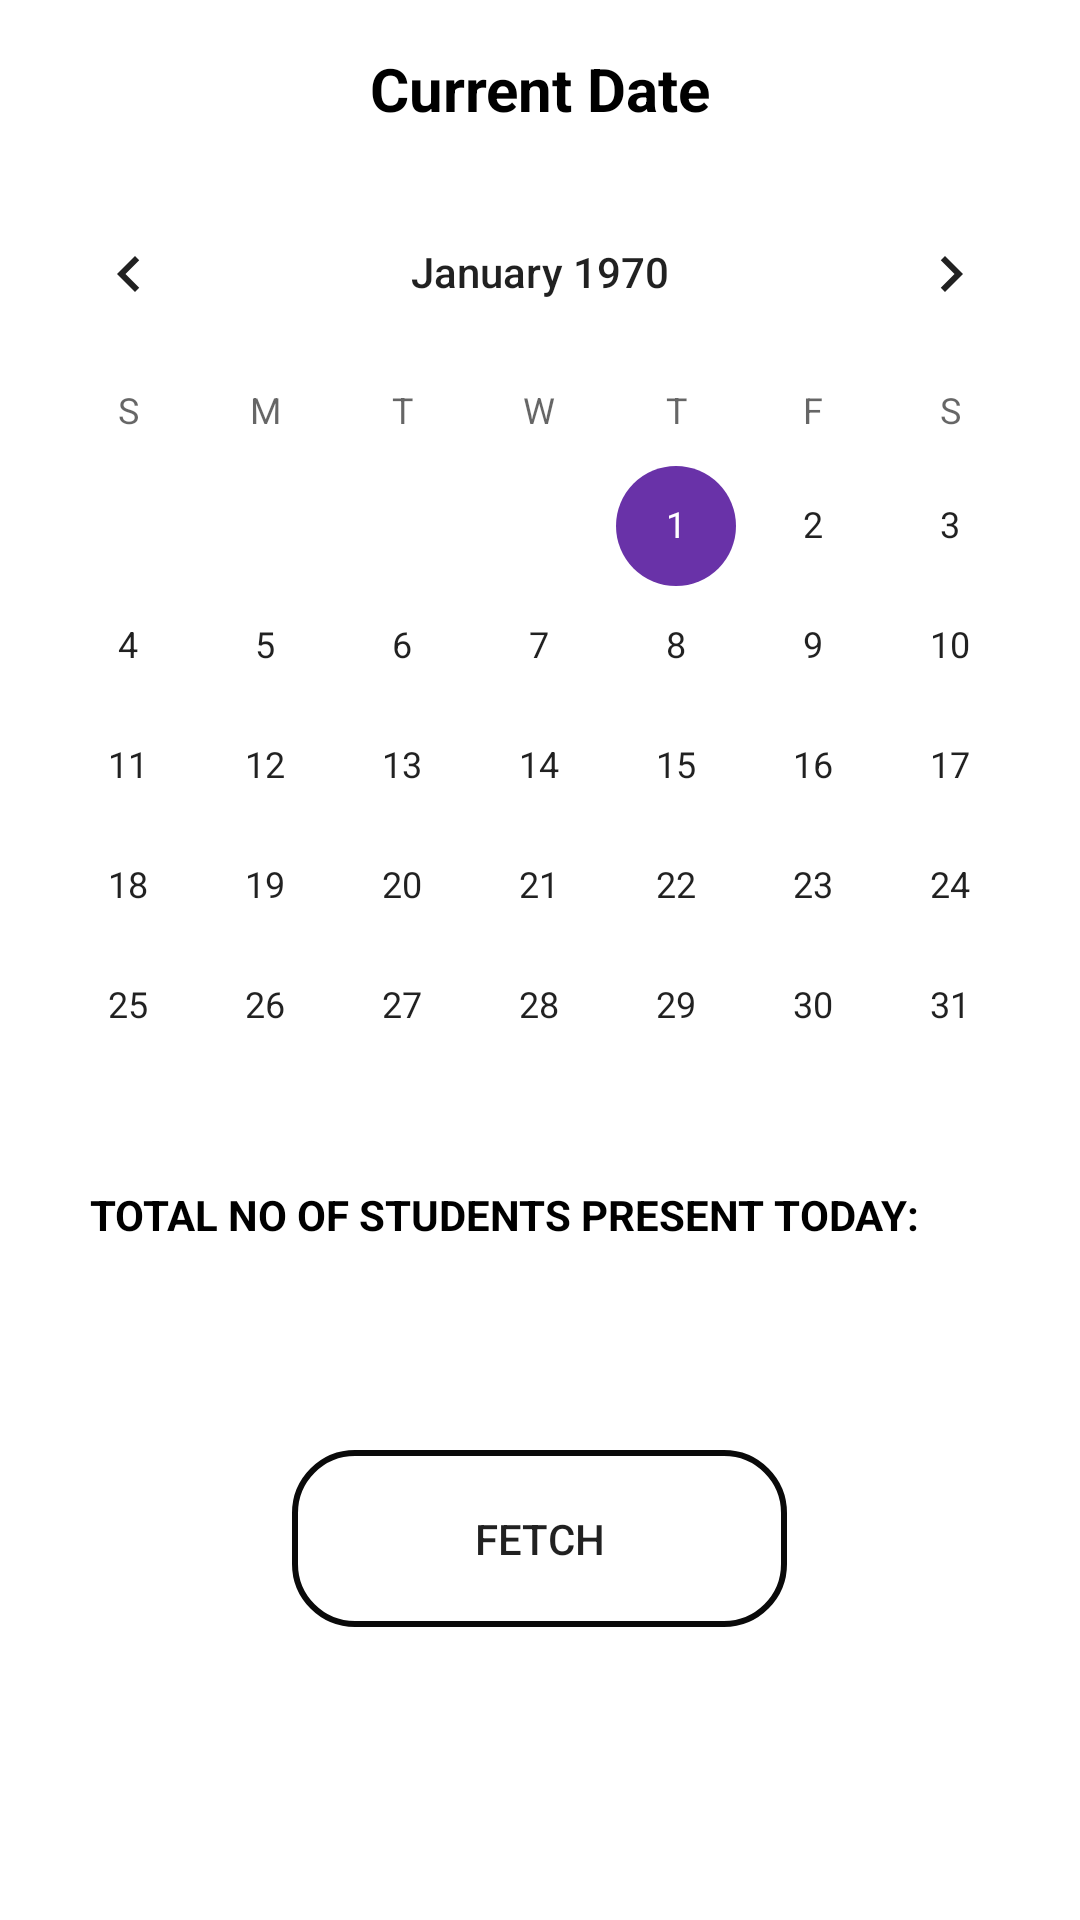

This screen was rendered from an Android layout file. Write that file and the resources it references.
<!-- AndroidManifest.xml: application theme Theme.SmartAttendance -->
<!-- res/layout/activity_stats.xml -->
<?xml version="1.0" encoding="utf-8"?>
<RelativeLayout
    xmlns:android="http://schemas.android.com/apk/res/android"
    xmlns:app="http://schemas.android.com/apk/res-auto"
    xmlns:tools="http://schemas.android.com/tools"
    android:layout_width="match_parent"
    android:layout_height="match_parent"
    tools:context=".StatsActivity">

    <TextView
        android:id="@+id/idTVDate"
        android:layout_width="match_parent"
        android:layout_height="wrap_content"
        android:layout_margin="8dp"
        android:gravity="center"
        android:padding="8dp"
        android:text="Current Date"
        android:textAlignment="center"
        android:textColor="@color/black"
        android:textSize="20sp"
        android:textStyle="bold" />

    <CalendarView
        android:id="@+id/calendarView"
        android:layout_width="match_parent"
        android:layout_height="wrap_content"
        android:layout_below="@+id/idTVDate"
        android:layout_marginTop="-2dp" />

    <TextView
        android:id="@+id/t1"
        android:layout_width="300dp"
        android:layout_below="@+id/calendarView"
        android:layout_height="wrap_content"
        android:text="total no of students present today:"
        android:textColor="@color/black"
        android:textSize="@dimen/activity_vertical_margin"
        app:layout_constraintBottom_toBottomOf="parent"
        app:layout_constraintLeft_toLeftOf="parent"
        android:textAllCaps="true"
        android:textStyle="bold"
        android:layout_centerHorizontal="true"
        app:layout_constraintRight_toRightOf="parent"
        app:layout_constraintTop_toTopOf="parent"
        app:layout_constraintVertical_bias="0.187" />

    <TextView
        android:id="@+id/prsnt"
        android:layout_width="298dp"
        android:layout_height="69dp"
        android:layout_below="@+id/t1"
        android:layout_centerHorizontal="true"
        android:text=""
        android:textAllCaps="true"
        android:textColor="@color/black"
        android:textSize="@dimen/activity_vertical_margin"
        android:textStyle="bold"
        app:layout_constraintBottom_toBottomOf="parent"
        app:layout_constraintHorizontal_bias="0.504"
        app:layout_constraintLeft_toLeftOf="parent"
        app:layout_constraintRight_toRightOf="parent"
        app:layout_constraintTop_toTopOf="parent"
        app:layout_constraintVertical_bias="0.289" />
    <Button
        android:id="@+id/btn2"
        android:layout_below="@+id/prsnt"
        android:layout_centerHorizontal="true"
        android:layout_width="165dp"
        android:layout_height="59dp"
        android:background="@drawable/searchview_background"
        android:text='FETCH'
        app:layout_constraintBottom_toBottomOf="parent"
        app:layout_constraintLeft_toLeftOf="parent"
        app:layout_constraintRight_toRightOf="parent"
        app:layout_constraintTop_toTopOf="parent"
        app:layout_constraintVertical_bias="0.941" />
</RelativeLayout>
<!-- resources referenced by this layout -->
<resources>
  <color name="black">#FF000000</color>
  <!-- drawable searchview_background (drawable) -->
  <?xml version="1.0" encoding="utf-8"?>
  <shape xmlns:android="http://schemas.android.com/apk/res/android">
  
      android:shape="rectangle">
  
      <corners
          android:radius="20dp"/>
      <stroke
          android:color="#0A0A0A"
          android:width="2dp"/>
  </shape>
  <style name="Theme.SmartAttendance" parent="Theme.MaterialComponents.DayNight.DarkActionBar">
          
          <item name="colorPrimary">@color/teal_200</item>
          <item name="colorPrimaryVariant">@color/teal_200</item>
          <item name="colorOnPrimary">@color/white</item>
          
          <item name="colorSecondary">@color/teal_200</item>
          <item name="colorSecondaryVariant">@color/teal_700</item>
          <item name="colorOnSecondary">@color/black</item>
          
          <item name="android:statusBarColor" tools:targetApi="l">?attr/colorPrimaryVariant</item>
          
      </style>
  <color name="teal_200">#6932a8</color>
  <color name="white">#FFFFFFFF</color>
  <color name="teal_700">#FF018786</color>
</resources>
